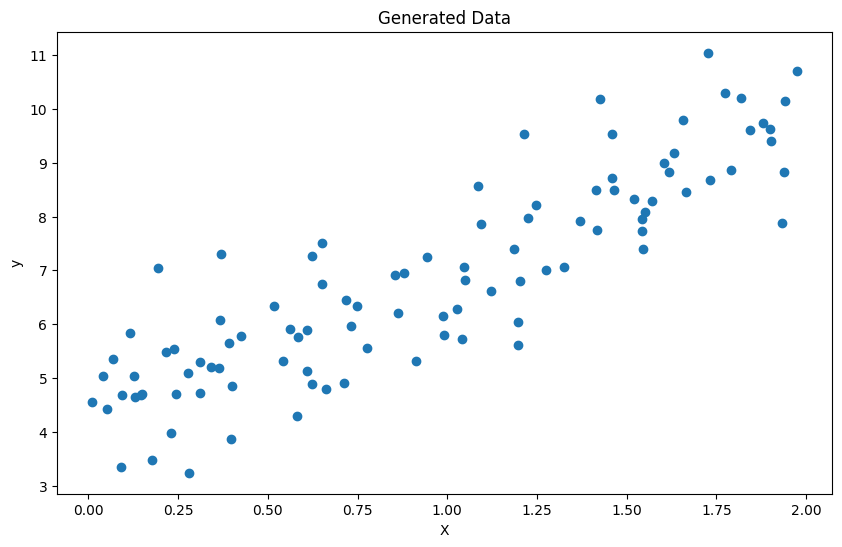
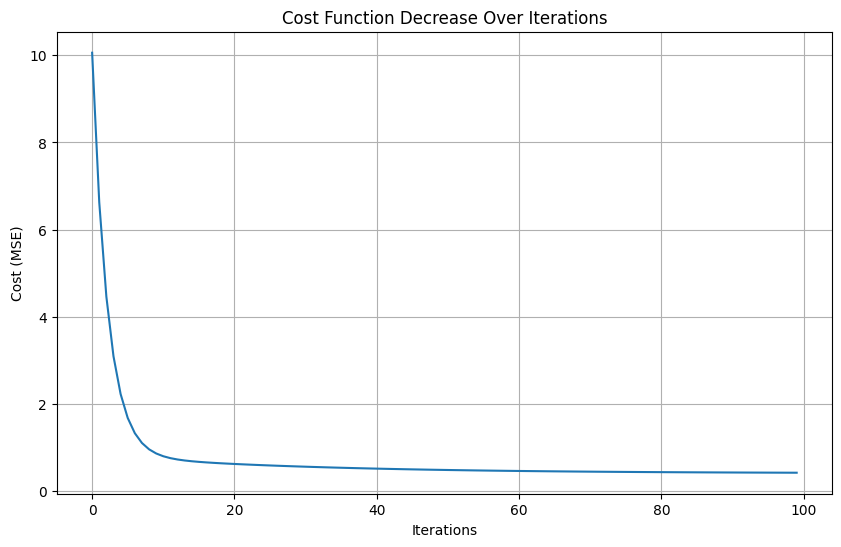
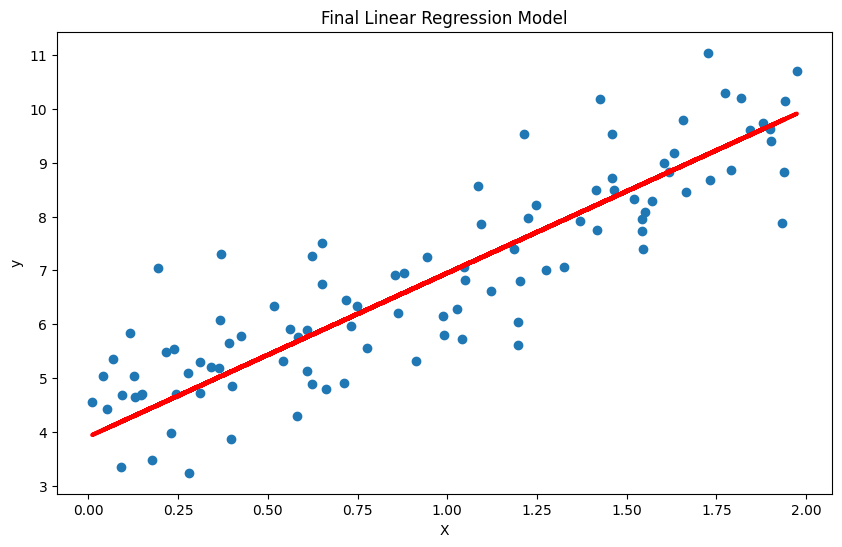
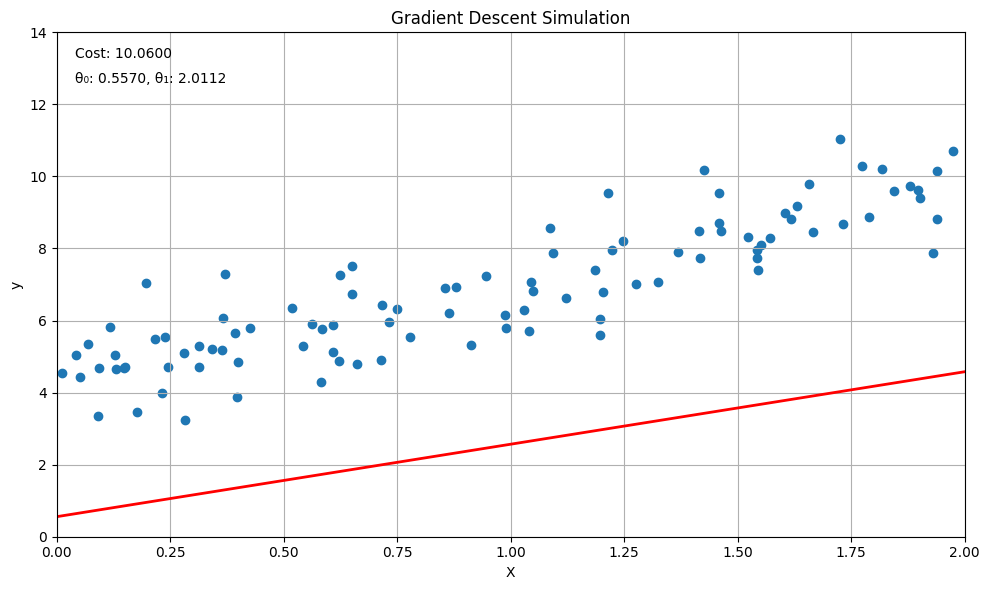
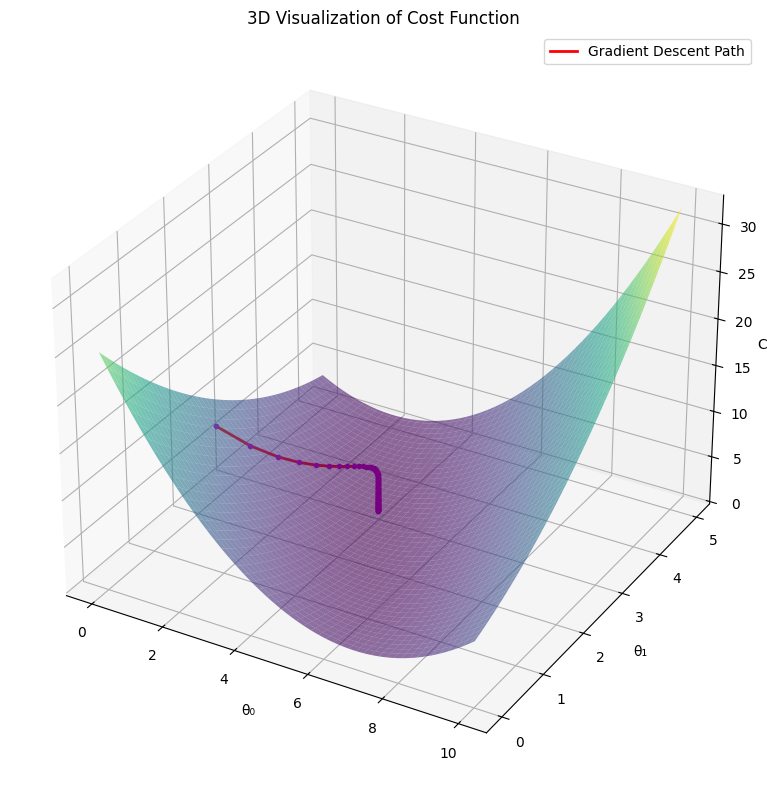
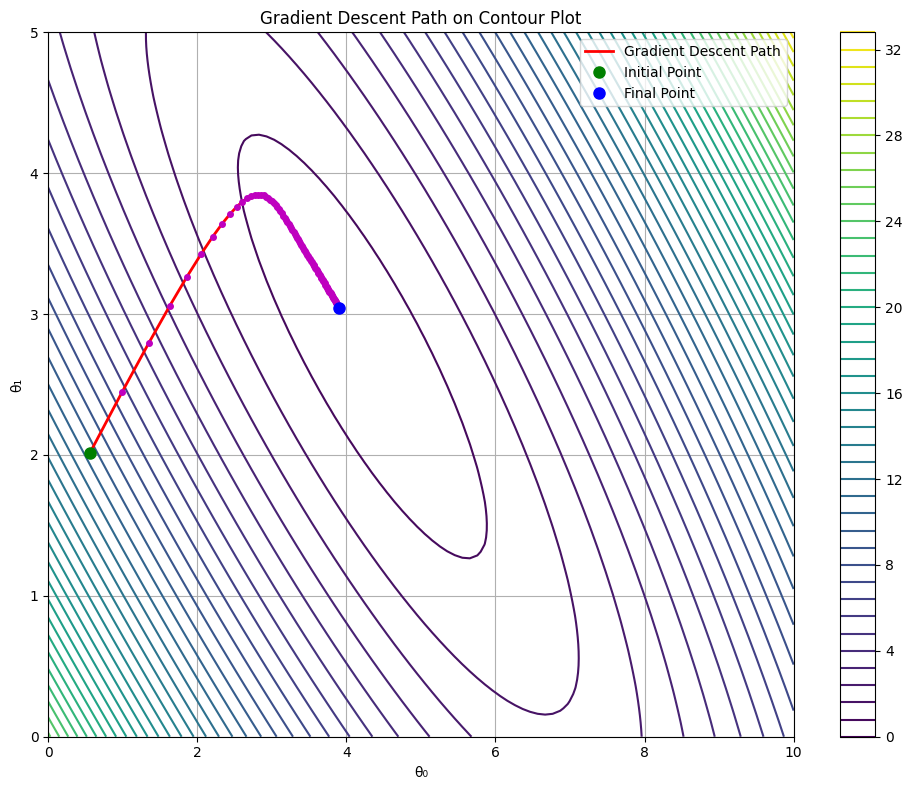

Reproduce these figures in Python, in order.
import numpy as np
import matplotlib.pyplot as plt
from matplotlib.animation import FuncAnimation
import matplotlib
matplotlib.rcParams['font.family'] = 'DejaVu Sans'  # 폰트 변경

# 데이터 생성
np.random.seed(42)
X = 2 * np.random.rand(100, 1)
y = 4 + 3 * X + np.random.randn(100, 1)

# 데이터 시각화
plt.figure(figsize=(10, 6))
plt.scatter(X, y)
plt.title('Generated Data')
plt.xlabel('X')
plt.ylabel('y')
plt.show()

# 경사하강법 구현
def compute_cost(X, y, theta):
    """비용 함수 (MSE) 계산"""
    m = len(y)
    predictions = X.dot(theta)
    cost = (1/(2*m)) * np.sum(np.square(predictions - y))
    return cost

def gradient_descent(X, y, theta, learning_rate=0.01, iterations=1000):
    """경사하강법 구현"""
    m = len(y)
    cost_history = np.zeros(iterations)
    theta_history = np.zeros((iterations, 2))
    
    for i in range(iterations):
        prediction = np.dot(X, theta)
        
        # 기울기(그래디언트) 계산
        gradient = (1/m) * X.T.dot(prediction - y)
        
        # 파라미터 업데이트
        theta = theta - learning_rate * gradient
        
        # 비용과 파라미터 값 저장
        cost_history[i] = compute_cost(X, y, theta)
        theta_history[i] = theta.T
        
    return theta, cost_history, theta_history

# 데이터 준비 (절편항 추가)
X_b = np.c_[np.ones((len(X), 1)), X]
theta = np.random.randn(2, 1)  # 초기 파라미터 (random)

# 경사하강법 실행
iterations = 100
theta, cost_history, theta_history = gradient_descent(X_b, y, theta, learning_rate=0.1, iterations=iterations)

print(f"Final Parameters: θ₀ = {theta[0][0]:.4f}, θ₁ = {theta[1][0]:.4f}")
print(f"Actual Parameters: θ₀ = 4, θ₁ = 3")

# 비용 함수 감소 시각화
plt.figure(figsize=(10, 6))
plt.plot(range(iterations), cost_history)
plt.title('Cost Function Decrease Over Iterations')
plt.xlabel('Iterations')
plt.ylabel('Cost (MSE)')
plt.grid(True)
plt.show()

# 최종 회귀선 시각화
plt.figure(figsize=(10, 6))
plt.scatter(X, y)
plt.plot(X, X_b.dot(theta), color='red', linewidth=3)
plt.title('Final Linear Regression Model')
plt.xlabel('X')
plt.ylabel('y')
plt.show()

# 경사하강법 애니메이션
fig, ax = plt.subplots(figsize=(10, 6))

# 산점도 표시
scatter = ax.scatter(X, y)

# 초기 회귀선
line, = ax.plot([], [], 'r-', linewidth=2)

# 텍스트 요소
cost_text = ax.text(0.02, 0.95, '', transform=ax.transAxes)
theta_text = ax.text(0.02, 0.90, '', transform=ax.transAxes)

# 축 범위 설정
ax.set_xlim(0, 2)
ax.set_ylim(0, 14)
ax.set_xlabel('X')
ax.set_ylabel('y')
ax.set_title('Gradient Descent Simulation')
ax.grid(True)

# 애니메이션 업데이트 함수
def update(frame):
    # 현재 파라미터로 회귀선 업데이트
    current_theta = theta_history[frame].reshape(2, 1)
    x_line = np.array([0, 2])
    y_line = current_theta[0] + current_theta[1] * x_line
    
    line.set_data(x_line, y_line)
    cost_text.set_text(f'Cost: {cost_history[frame]:.4f}')
    theta_text.set_text(f'θ₀: {current_theta[0][0]:.4f}, θ₁: {current_theta[1][0]:.4f}')
    
    return line, cost_text, theta_text

# 애니메이션 생성
ani = FuncAnimation(fig, update, frames=iterations, 
                    blit=True, interval=100, repeat=False)

plt.tight_layout()
plt.show()

# 3D 공간에서 비용함수 시각화
from mpl_toolkits.mplot3d import Axes3D

# 비용함수 그리드 생성
theta0_vals = np.linspace(0, 10, 100)
theta1_vals = np.linspace(0, 5, 100)

# 그리드 좌표
theta0_grid, theta1_grid = np.meshgrid(theta0_vals, theta1_vals)

# 비용 계산
cost_grid = np.zeros((len(theta0_vals), len(theta1_vals)))
for i in range(len(theta0_vals)):
    for j in range(len(theta1_vals)):
        t = np.array([[theta0_vals[i]], [theta1_vals[j]]])
        cost_grid[j, i] = compute_cost(X_b, y, t)

# 3D 표면 플롯
fig = plt.figure(figsize=(12, 8))
ax = fig.add_subplot(111, projection='3d')
surf = ax.plot_surface(theta0_grid, theta1_grid, cost_grid, cmap='viridis', alpha=0.6)
ax.set_xlabel('θ₀')
ax.set_ylabel('θ₁')
ax.set_zlabel('Cost')
ax.set_title('3D Visualization of Cost Function')

# 경사하강법 경로 시각화
ax.plot(theta_history[:, 0], theta_history[:, 1], cost_history, 'r-', linewidth=2, label='Gradient Descent Path')
ax.plot(theta_history[:, 0], theta_history[:, 1], cost_history, 'mo', markersize=3)

plt.legend()
plt.tight_layout()
plt.show()

# 등고선에서 경사하강법 시각화
plt.figure(figsize=(10, 8))
contour = plt.contour(theta0_grid, theta1_grid, cost_grid, 50, cmap='viridis')
plt.plot(theta_history[:, 0], theta_history[:, 1], 'r-', linewidth=2, label='Gradient Descent Path')
plt.plot(theta_history[:, 0], theta_history[:, 1], 'mo', markersize=4)
plt.plot(theta_history[0, 0], theta_history[0, 1], 'go', markersize=8, label='Initial Point')
plt.plot(theta_history[-1, 0], theta_history[-1, 1], 'bo', markersize=8, label='Final Point')
plt.xlabel('θ₀')
plt.ylabel('θ₁')
plt.title('Gradient Descent Path on Contour Plot')
plt.colorbar(contour)
plt.legend()
plt.grid(True)
plt.tight_layout()
plt.show() 